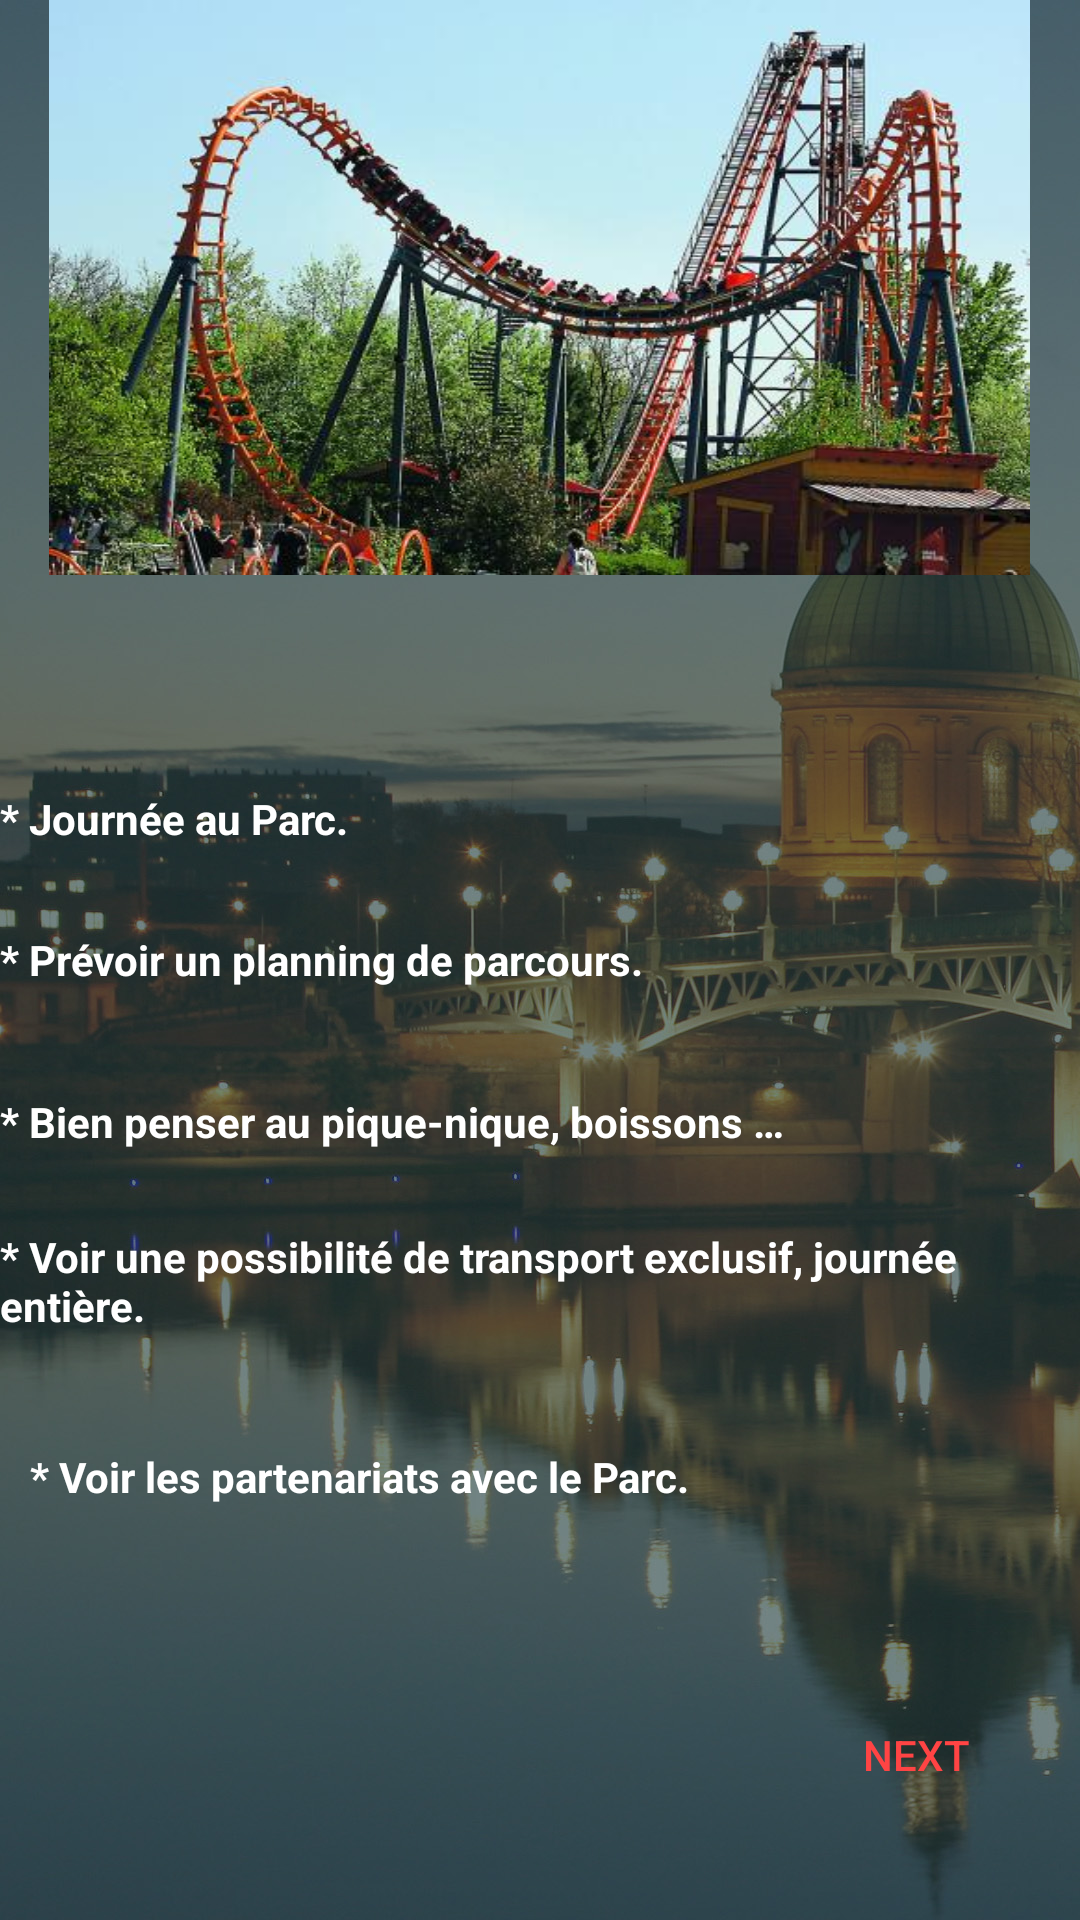

Reconstruct the res/layout file that produces this screen, plus the resources it refers to.
<!-- AndroidManifest.xml: application theme AppTheme -->
<!-- res/layout/walibi.xml -->
<?xml version="1.0" encoding="utf-8"?>

<RelativeLayout xmlns:android="http://schemas.android.com/apk/res/android"
    android:layout_width="match_parent" android:layout_height="match_parent"
    android:background="@drawable/bg">
    <ImageView
        android:layout_width="327dp"
        android:layout_height="191.67dp"
        android:background="@drawable/walibi"
        android:id="@+id/imageView3"
        android:layout_alignParentTop="true"
        android:layout_centerHorizontal="true" />


    <TextView
        android:id="@+id/textView4"
        android:layout_width="wrap_content"
        android:layout_height="wrap_content"
        android:text="* Journée au Parc."
        android:textColor="@android:color/white"
        android:textStyle="bold"
        android:layout_above="@+id/textView5"
        android:layout_alignLeft="@+id/textView5"
        android:layout_alignStart="@+id/textView5"
        android:layout_marginBottom="28dp" />

    <TextView
        android:id="@+id/textView5"
        android:layout_width="wrap_content"
        android:layout_height="wrap_content"
        android:text="* Prévoir un planning de parcours."
        android:textColor="@android:color/white"
        android:textStyle="bold"
        android:layout_centerVertical="true"
        android:layout_alignLeft="@+id/textView6"
        android:layout_alignStart="@+id/textView6" />

    <TextView
        android:id="@+id/textView6"
        android:layout_width="wrap_content"
        android:layout_height="wrap_content"
        android:layout_marginTop="35dp"
        android:text="* Bien penser au pique-nique, boissons …"
        android:textColor="@android:color/white"
        android:textStyle="bold"
        android:layout_below="@+id/textView5"
        android:layout_alignLeft="@+id/textView9"
        android:layout_alignStart="@+id/textView9" />

    <TextView
        android:id="@+id/textView7"
        android:layout_width="wrap_content"
        android:layout_height="wrap_content"
        android:layout_marginTop="38dp"
        android:text="* Voir les partenariats avec le Parc."
        android:textColor="@android:color/white"
        android:textStyle="bold"
        android:layout_below="@+id/textView9"
        android:layout_alignParentLeft="true"
        android:layout_alignParentStart="true"
        android:layout_marginLeft="10dp"
        android:layout_marginStart="10dp" />

    <TextView
        android:id="@+id/textView9"
        android:layout_width="wrap_content"
        android:layout_height="wrap_content"
        android:layout_marginTop="26dp"
        android:text="* Voir une possibilité de transport exclusif, journée entière."
        android:textColor="@android:color/white"
        android:textStyle="bold"
        android:layout_below="@+id/textView6"
        android:layout_alignParentRight="true"
        android:layout_alignParentEnd="true" />

    <Button
        android:id="@+id/plus7"
        android:layout_width="wrap_content"
        android:layout_height="wrap_content"
        android:layout_alignParentBottom="true"
        android:layout_marginBottom="31dp"
        android:layout_toEndOf="@+id/textView6"
        android:layout_toRightOf="@+id/textView6"
        android:text="Next"
        android:textColor="@android:color/holo_red_light"
        android:background="@android:color/transparent" />
</RelativeLayout>
<!-- resources referenced by this layout -->
<resources>
  <!-- drawable bg: jpg bitmap (drawable-nodpi, 214696 bytes) -->
  <!-- drawable walibi: jpg bitmap (drawable-nodpi, 61677 bytes) -->
  <style name="AppTheme" parent="AppBlankTheme">
          
          
          <item name="windowNoTitle">true</item>
          <item name="windowActionBar">false</item>
          <item name="spinnerDropDownItemStyle">@style/Animation.AppCompat.DropDownUp</item>
      </style>
  <style name="AppBlankTheme" parent="Theme.AppCompat.Light.DarkActionBar">
  
          
          
          <item name="colorPrimary">@color/colorPrimary</item>
          
          <item name="colorPrimaryDark">@color/colorPrimaryDark</item>
          
          <item name="colorAccent">@color/colorAccent</item>
      </style>
  <color name="colorPrimary">#3F51B5</color>
  <color name="colorPrimaryDark">#264040</color>
  <color name="colorAccent">#FF4081</color>
</resources>
